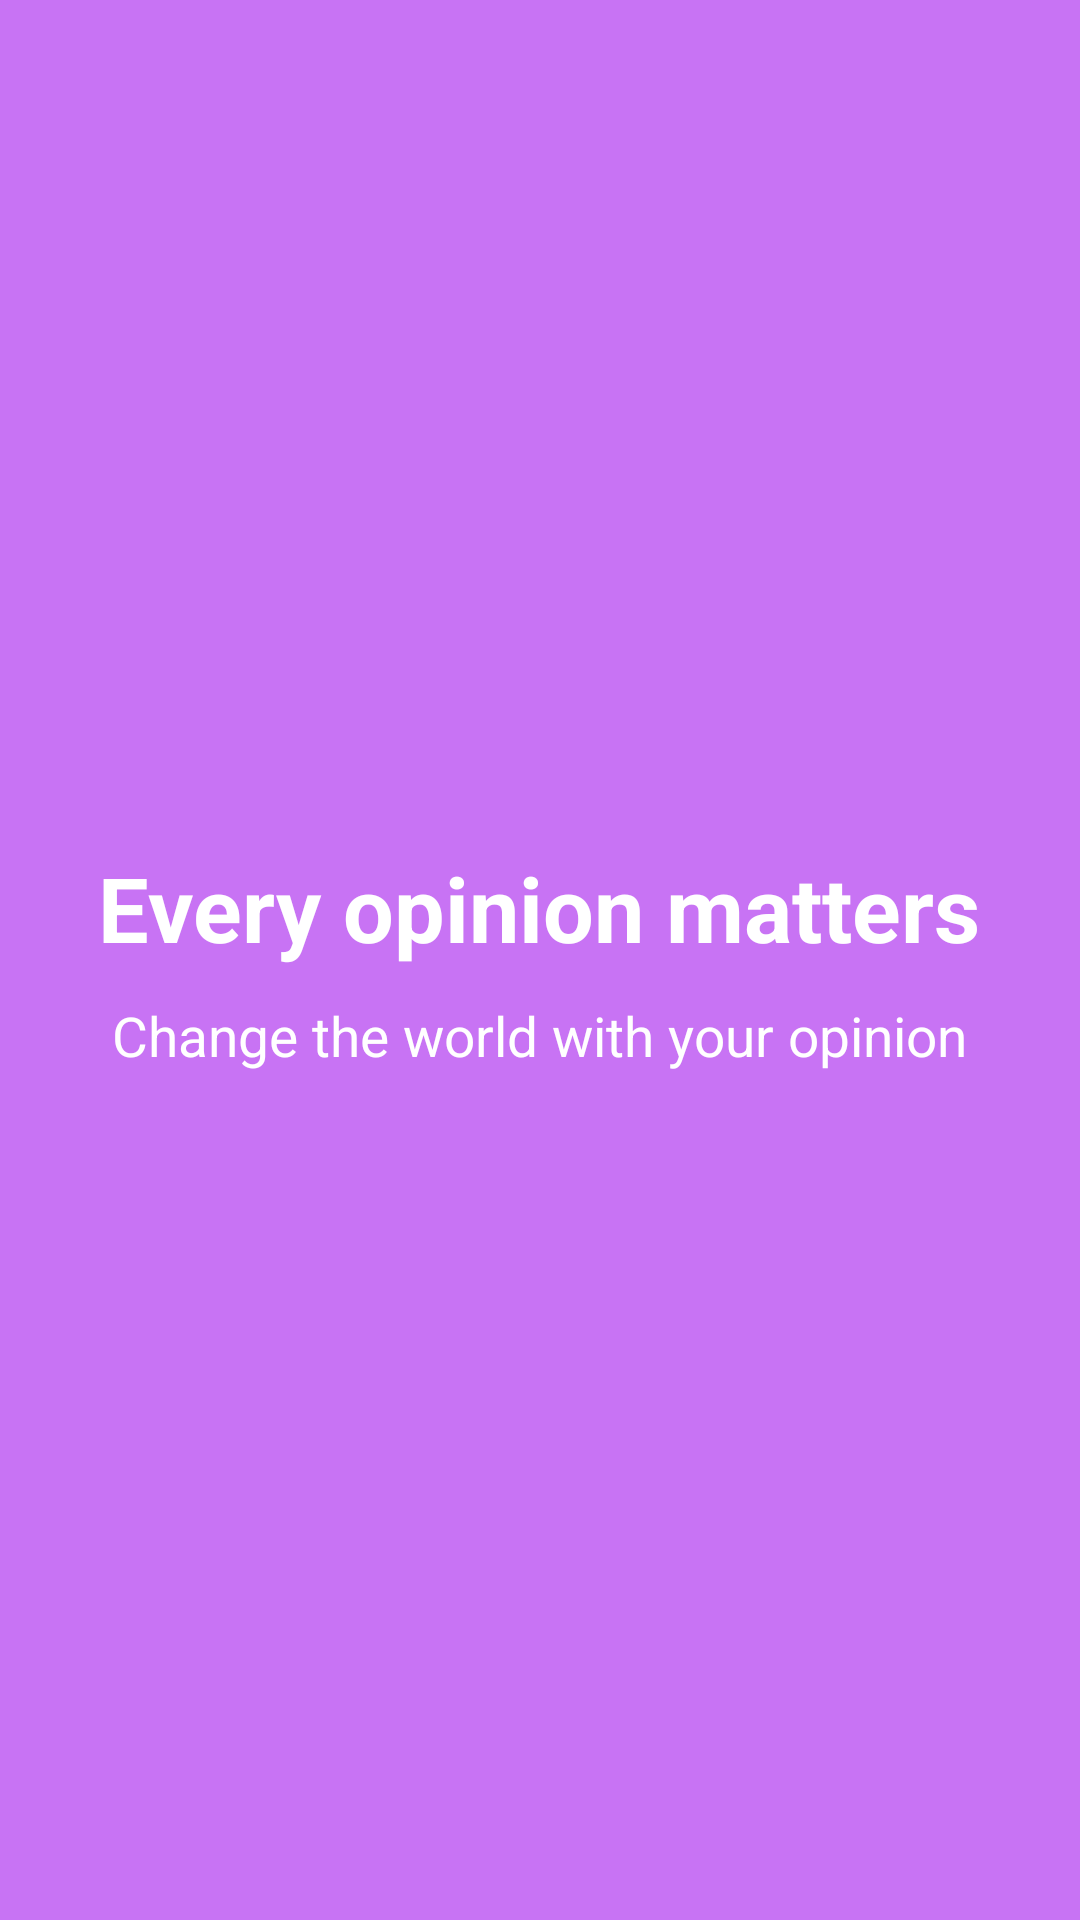

Reconstruct the res/layout file that produces this screen, plus the resources it refers to.
<!-- AndroidManifest.xml: application theme AppTheme -->
<!-- res/layout/welcome_slide4.xml -->
<?xml version="1.0" encoding="utf-8"?>
<RelativeLayout xmlns:android="http://schemas.android.com/apk/res/android"
    android:layout_width="match_parent"
    android:layout_height="match_parent"
    android:background="@color/bg_screen4"
    android:padding="20dp">

    <LinearLayout
        android:layout_width="wrap_content"
        android:layout_height="wrap_content"
        android:layout_centerInParent="true"
        android:gravity="center_horizontal"
        android:orientation="vertical">

      

        <TextView
            android:layout_width="wrap_content"
            android:layout_height="wrap_content"
            android:text="@string/slide_4_title"
            android:textColor="@android:color/white"
            android:textSize="@dimen/slide_title"
            android:textStyle="bold" />

        <TextView
            android:layout_width="wrap_content"
            android:layout_height="wrap_content"
            android:layout_marginTop="10dp"
            android:text="@string/slide_4_desc"
            android:textAlignment="center"
            android:textColor="@android:color/white"
            android:textSize="18.4dp" />

    </LinearLayout>

</RelativeLayout>
<!-- resources referenced by this layout -->
<resources>
  <color name="bg_screen4">#c873f4</color>
  <dimen name="img_width_height">120dp</dimen>
  <dimen name="slide_title">30dp</dimen>
  <string name="slide_4_desc">Change the world with your opinion</string>
  <string name="slide_4_title">Every opinion matters</string>
  <style name="AppTheme" parent="Theme.AppCompat.Light.NoActionBar">
          
          <item name="colorPrimary">@color/colorPrimary</item>
          <item name="colorPrimaryDark">@color/colorPrimaryDark</item>
          <item name="colorAccent">@color/colorAccent</item>
          <item name="android:colorBackground">@color/background</item>
      </style>
  <color name="colorPrimary">#1e88e5</color>
  <color name="colorPrimaryDark">#303f9f</color>
  <color name="colorAccent">#452c93</color>
  <color name="background">#edeeff</color>
</resources>
